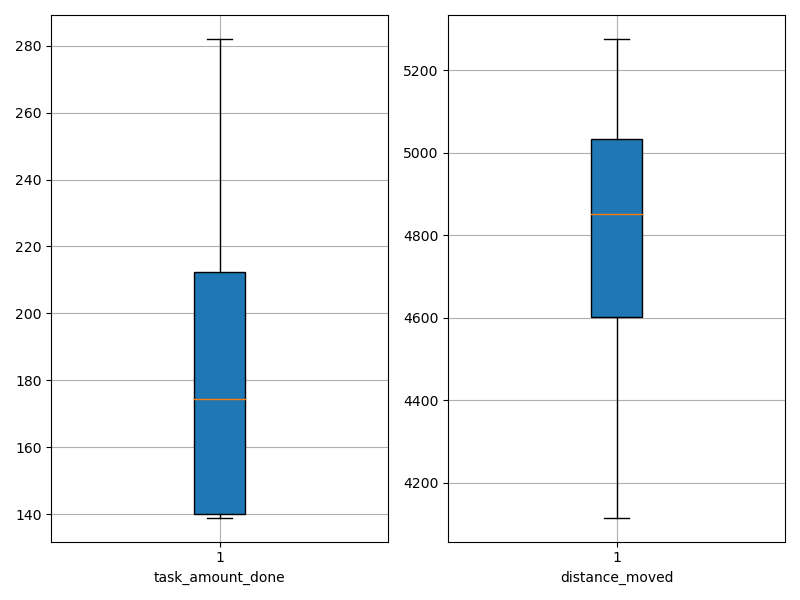

The data file committed next to this chart (first rows):
agent_id, task_amount_done, distance_moved
0, 139.0, 4973
1, 207.0, 4921
2, 139.0, 4789
3, 140.0, 5007
4, 281.0, 4660
5, 140.0, 4939
6, 140.0, 4833
7, 209.0, 4601
8, 209.0, 4801
9, 278.0, 4381
10, 212.0, 4872
11, 142.0, 5118
12, 281.0, 4410
13, 140.0, 5125
14, 213.0, 4226
15, 282.0, 4604
16, 139.0, 5220
17, 141.0, 5276
18, 139.0, 5207
19, 209.0, 4116
